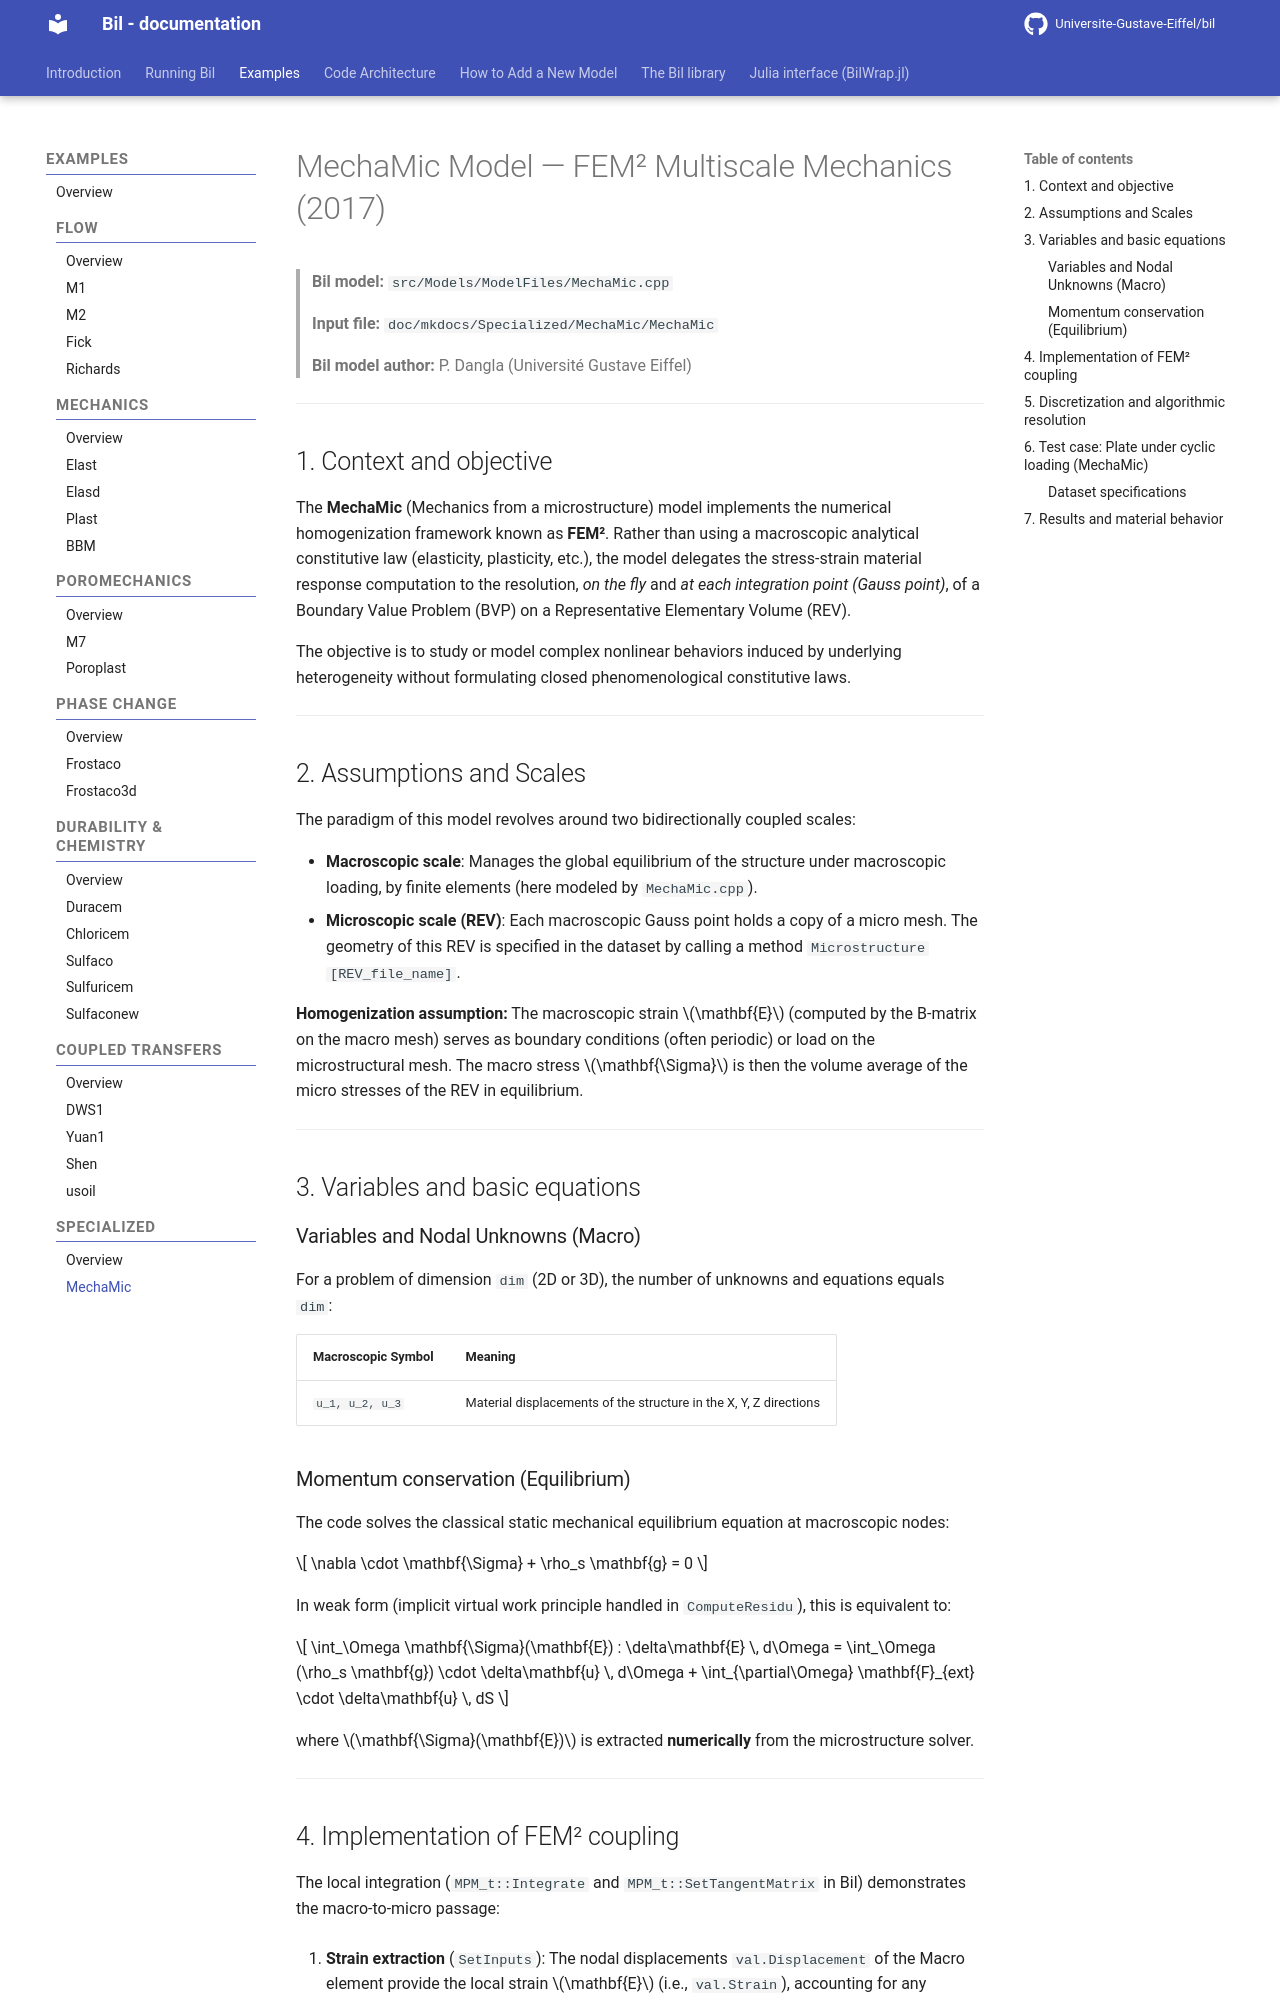

repository: Universite-Gustave-Eiffel/bil · page: Specialized/MechaMic_model/index.html · generator: mkdocs

# MechaMic Model — FEM² Multiscale Mechanics (2017)

> **Bil model:** `src/Models/ModelFiles/MechaMic.cpp`

> **Input file:** `doc/mkdocs/Specialized/MechaMic/MechaMic`
>
> **Bil model author:** P. Dangla (Université Gustave Eiffel)

---
<!--
## Table of contents

1. [Context and objective](#1-context-and-objective)
2. [Assumptions and Scales](#2-assumptions-and-scales)
3. [Variables and basic equations](#3-variables-and-basic-equations)
4. [Implementation of FEM² coupling](#4-implementation-of-fem-coupling)
5. [Discretization and algorithmic resolution](#5-discretization-and-algorithmic-resolution)
6. [Test case: Plate under cyclic loading (`test_examples/MechaMic`)](#6-test-case-plate-under-cyclic-loading)
7. [Results and material behavior](#7-results-and-material-behavior)

---
-->

## 1. Context and objective

The **MechaMic** (Mechanics from a microstructure) model implements the numerical homogenization framework known as **FEM²**. Rather than using a macroscopic analytical constitutive law (elasticity, plasticity, etc.), the model delegates the stress-strain material response computation to the resolution, _on the fly_ and _at each integration point (Gauss point)_, of a Boundary Value Problem (BVP) on a Representative Elementary Volume (REV).

The objective is to study or model complex nonlinear behaviors induced by underlying heterogeneity without formulating closed phenomenological constitutive laws.

---

## 2. Assumptions and Scales

The paradigm of this model revolves around two bidirectionally coupled scales:

- **Macroscopic scale**: Manages the global equilibrium of the structure under macroscopic loading, by finite elements (here modeled by `MechaMic.cpp`).
- **Microscopic scale (REV)**: Each macroscopic Gauss point holds a copy of a micro mesh. The geometry of this REV is specified in the dataset by calling a method `Microstructure [REV_file_name]`.

**Homogenization assumption:**
The macroscopic strain $\mathbf{E}$ (computed by the B-matrix on the macro mesh) serves as boundary conditions (often periodic) or load on the microstructural mesh. The macro stress $\mathbf{\Sigma}$ is then the volume average of the micro stresses of the REV in equilibrium.

---

## 3. Variables and basic equations

### Variables and Nodal Unknowns (Macro)

For a problem of dimension `dim` (2D or 3D), the number of unknowns and equations equals `dim`:

| Macroscopic Symbol | Meaning |
|---------|---------|
| `u_1, u_2, u_3` | Material displacements of the structure in the X, Y, Z directions |

### Momentum conservation (Equilibrium)

The code solves the classical static mechanical equilibrium equation at macroscopic nodes:

$$ \nabla \cdot \mathbf{\Sigma} + \rho_s \mathbf{g} = 0 $$

In weak form (implicit virtual work principle handled in `ComputeResidu`), this is equivalent to:

$$ \int_\Omega \mathbf{\Sigma}(\mathbf{E}) : \delta\mathbf{E} \, d\Omega = \int_\Omega (\rho_s \mathbf{g}) \cdot \delta\mathbf{u} \, d\Omega + \int_{\partial\Omega} \mathbf{F}_{ext} \cdot \delta\mathbf{u} \, dS $$

where $\mathbf{\Sigma}(\mathbf{E})$ is extracted **numerically** from the microstructure solver.

---
